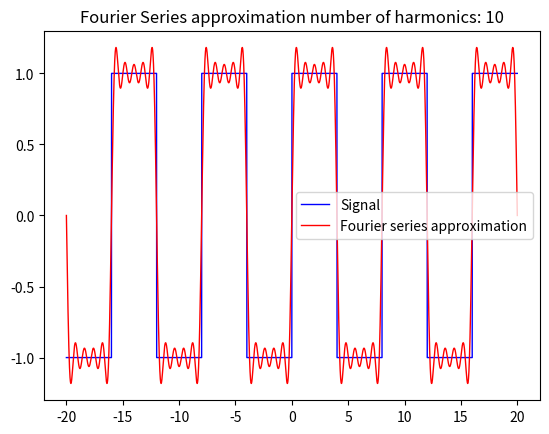

Write Python code to recreate this figure.
import numpy as np
import matplotlib.pyplot as plt

# Setup
x_ = np.linspace(-20,20,10000)

T = 8
harmonics = 10

def squareWave(x):
    global T
    lowerBoundLeft = (-T/2)
    lowerBoundRight = 0
    upperBoundLeft = 0
    upperBoundRight = (T/2)
    one = 1
    negativeOne = -1

    while True:
        if (x >= lowerBoundLeft) and (x <= lowerBoundRight):
            return negativeOne
        elif (x >= upperBoundLeft) and (x <= upperBoundRight):
            return one
        else:
            lowerBoundLeft -= T/2
            lowerBoundRight -= T/2
            upperBoundLeft += T/2
            upperBoundRight += T/2
            if one == 1:
                one = -1
                negativeOne = 1
            else:
                one = 1
                negativeOne = -1

# Bn coefficients
def bn(n):
    n = int(n)
    if (n%2 != 0):
        return 4/(np.pi*n)
    else:
        return 0

# Wn
def wn(n):
    global T
    wn = (2*np.pi*n)/T
    return wn

# Fourier Series function
def fourierSeries(n_max,x):
    a0 = 0
    partialSums = a0
    for n in range(1,n_max):
        try:
            partialSums = partialSums + bn(n)*np.sin(wn(n)*x)
        except:
            print("pass")
            pass
    return partialSums


y = []
f = []
for i in x_:
    y.append(squareWave(i))
    f.append(fourierSeries(harmonics,i))

plt.plot(x_,y,color="blue", linewidth=1, label="Signal")
plt.plot(x_,f,color="red", linewidth=1, label="Fourier series approximation")
plt.title("Fourier Series approximation number of harmonics: "+str(harmonics))
plt.legend()
plt.show()